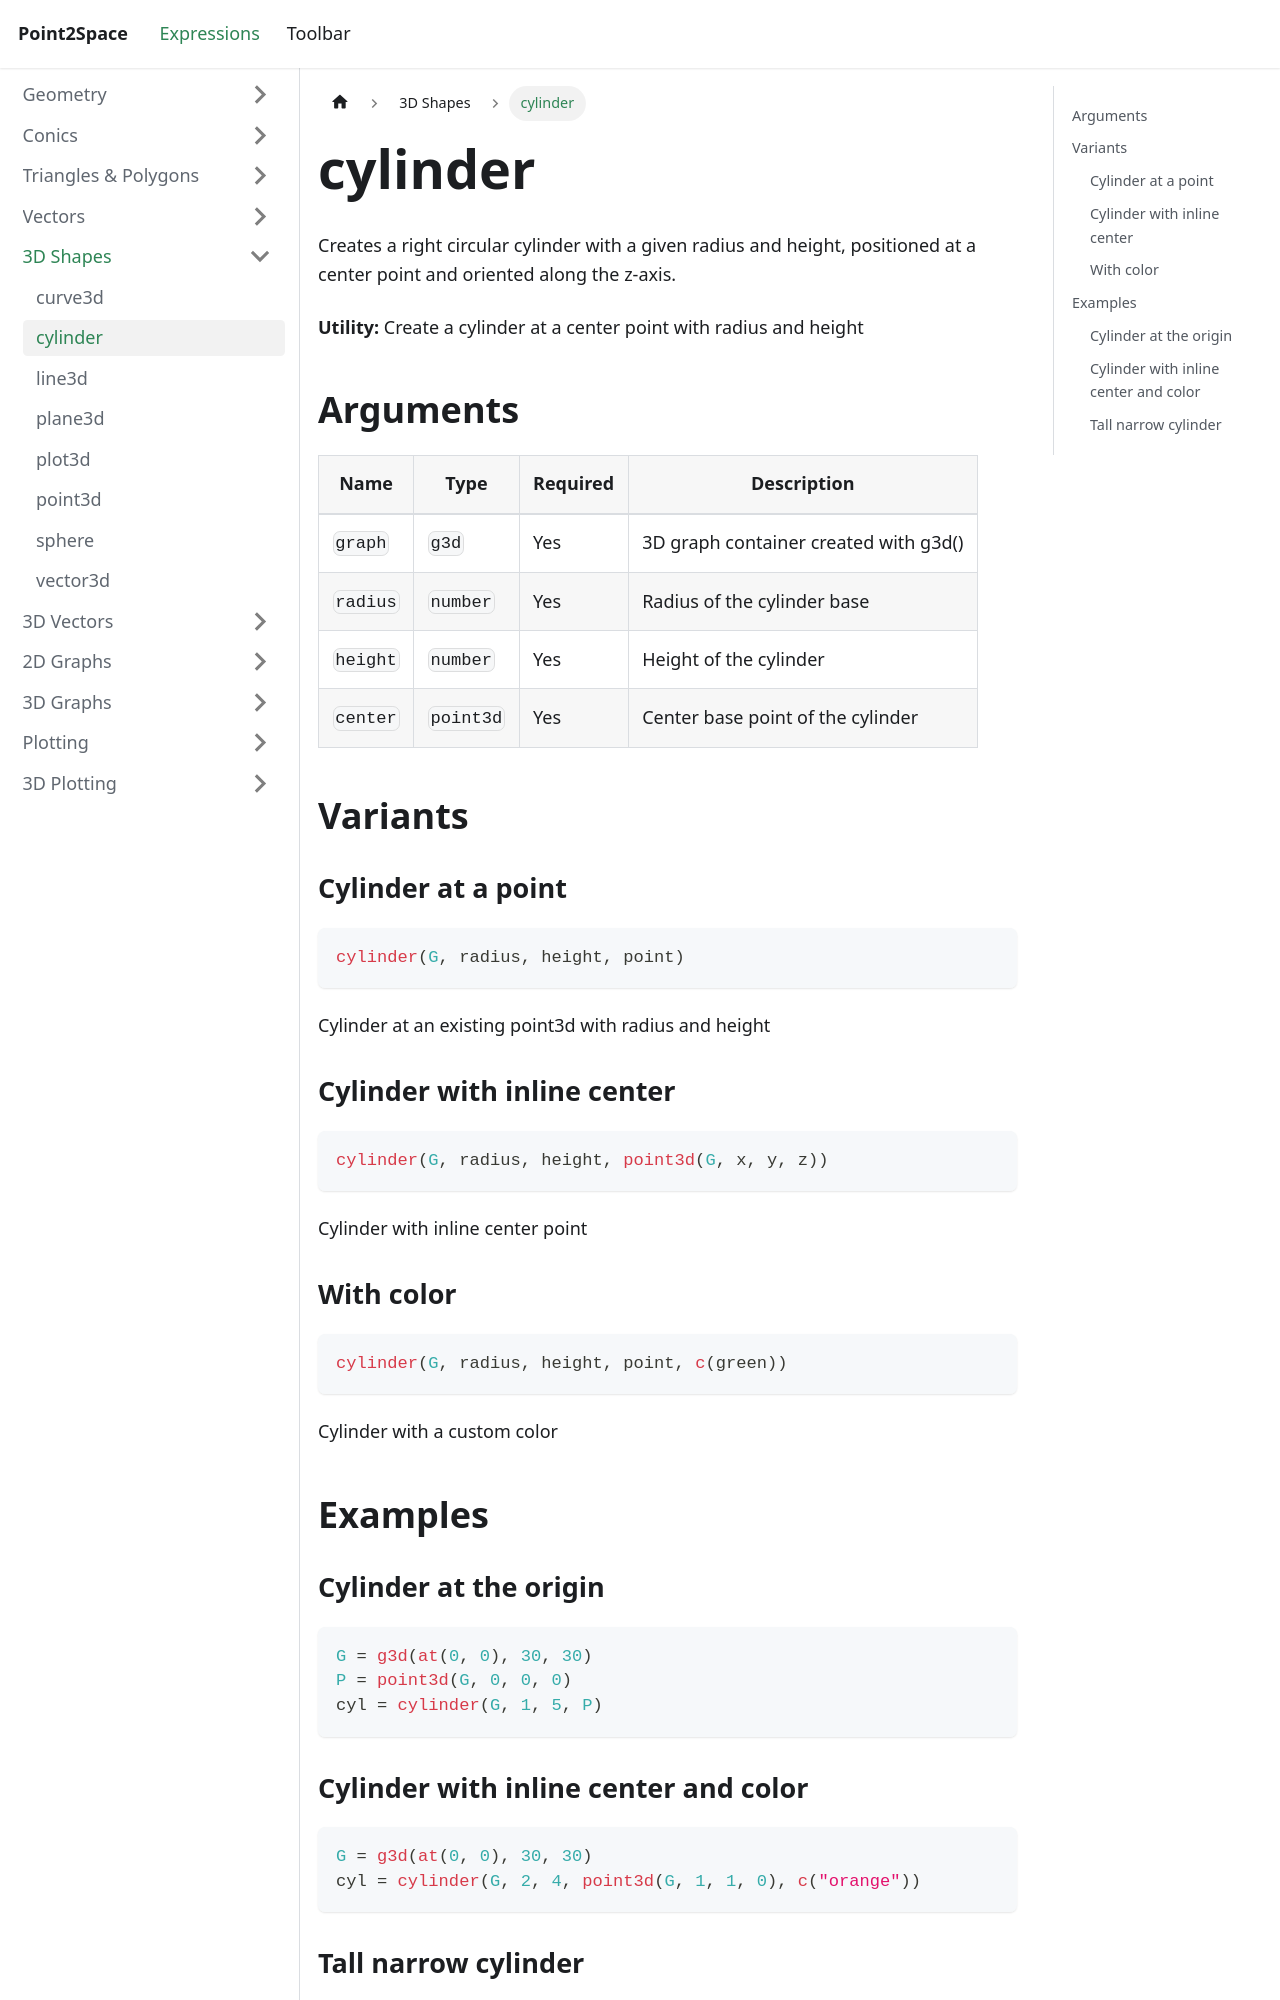

repository: provility/p2s-docs · page: expressions/3d/cylinder/index.html · generator: docusaurus

---
title: cylinder
sidebar_label: cylinder
---

# cylinder

Creates a right circular cylinder with a given radius and height, positioned at a center point and oriented along the z-axis.

**Utility:** Create a cylinder at a center point with radius and height

## Arguments

| Name | Type | Required | Description |
|------|------|----------|-------------|
| `graph` | `g3d` | Yes | 3D graph container created with g3d() |
| `radius` | `number` | Yes | Radius of the cylinder base |
| `height` | `number` | Yes | Height of the cylinder |
| `center` | `point3d` | Yes | Center base point of the cylinder |

## Variants

### Cylinder at a point

```js
cylinder(G, radius, height, point)
```

Cylinder at an existing point3d with radius and height

### Cylinder with inline center

```js
cylinder(G, radius, height, point3d(G, x, y, z))
```

Cylinder with inline center point

### With color

```js
cylinder(G, radius, height, point, c(green))
```

Cylinder with a custom color

## Examples

### Cylinder at the origin

```js
G = g3d(at(0, 0), 30, 30)
P = point3d(G, 0, 0, 0)
cyl = cylinder(G, 1, 5, P)
```
